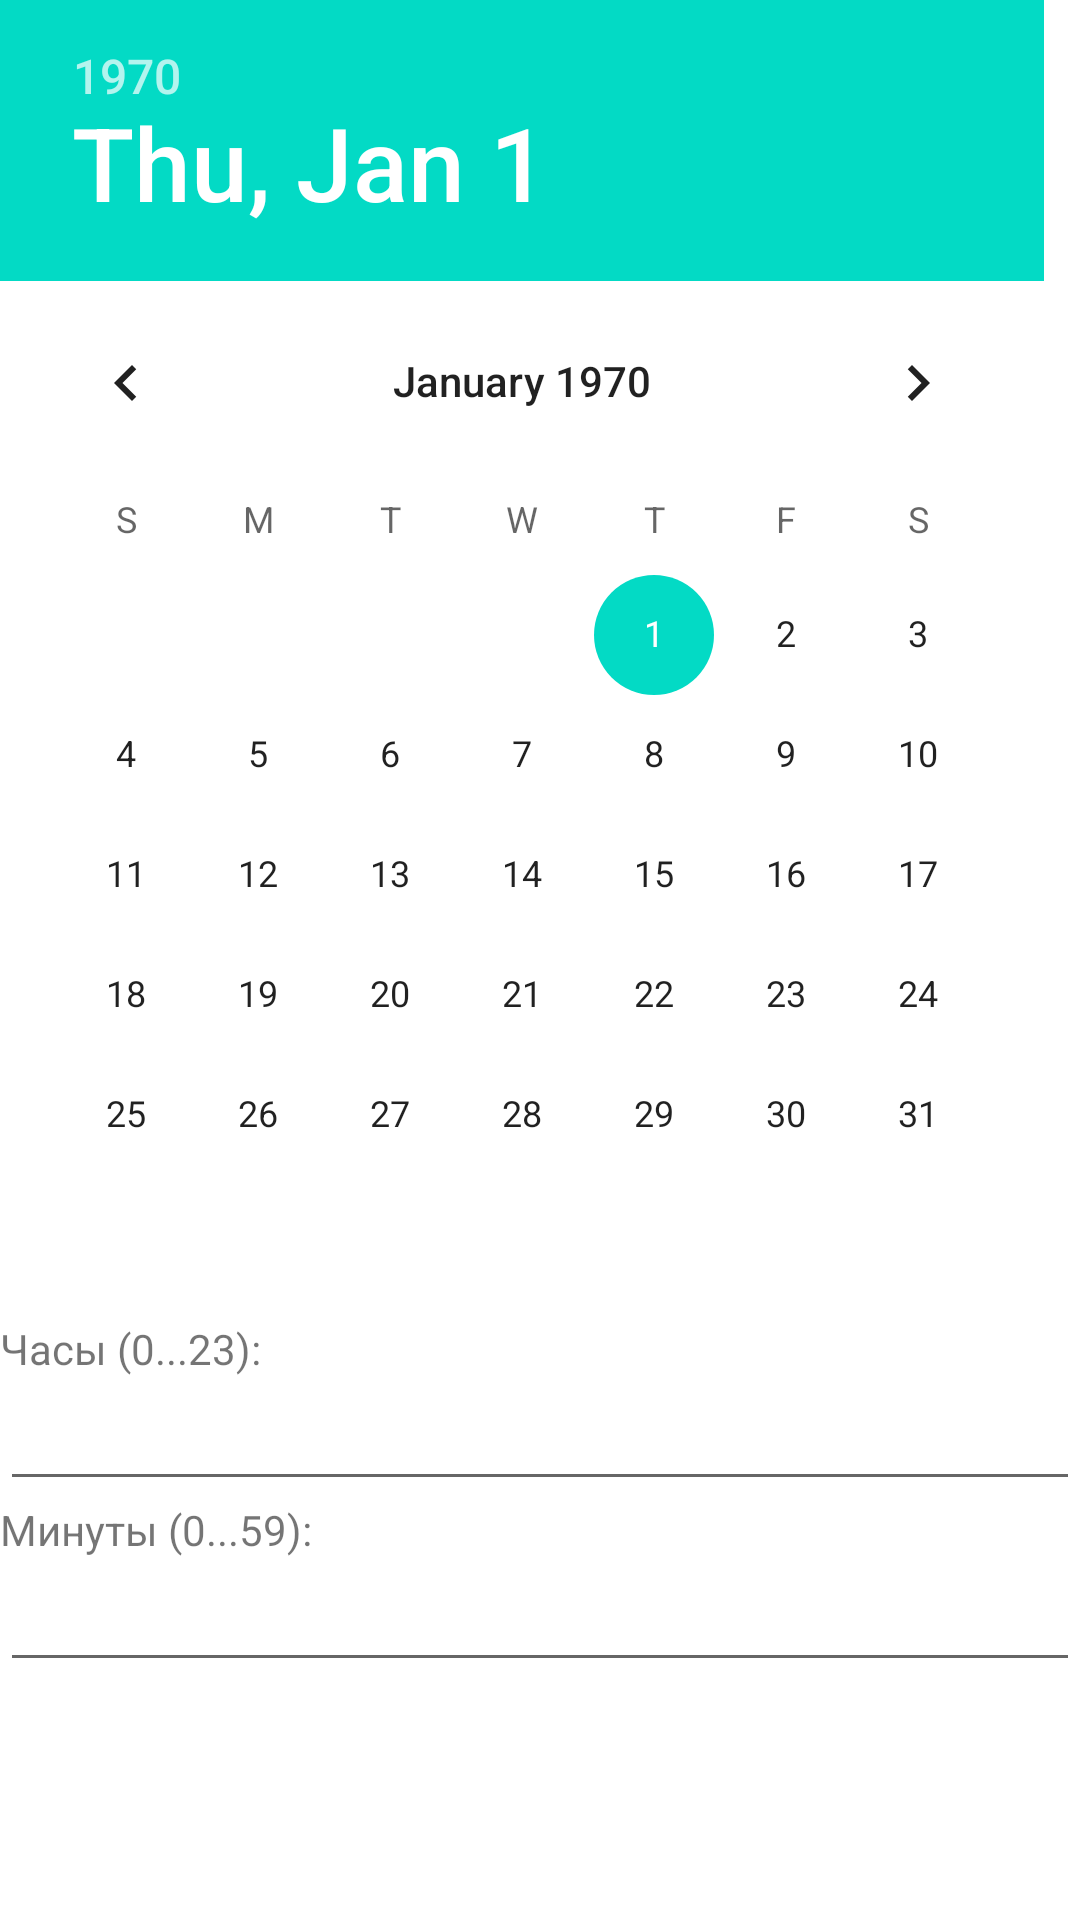

Write the Android layout XML for this screen, with the resource values it uses.
<!-- AndroidManifest.xml: application theme Theme.PayRemind -->
<!-- res/layout/dialog_local_date_time.xml -->
<?xml version="1.0" encoding="utf-8"?>

<RelativeLayout xmlns:android="http://schemas.android.com/apk/res/android"
    xmlns:tools="http://schemas.android.com/tools"
    android:layout_width="match_parent"
    android:layout_height="match_parent">

  <LinearLayout
        android:layout_width="match_parent"
        android:layout_height="match_parent"
        android:columnCount="1"
        android:orientation="vertical">

        <DatePicker xmlns:android="http://schemas.android.com/apk/res/android"
            android:id="@+id/dialog_date_picker"
            android:layout_width="match_parent"
            android:layout_height="440dp"
            android:calendarViewShown="false"/>

      <TextView
          android:layout_width="match_parent"
          android:layout_height="wrap_content"
          android:text="@string/pay_exec_h"/>

      <EditText
          android:id="@+id/pay_exec_hours"
          android:layout_width="match_parent"
          android:layout_height="wrap_content"
          android:textColor="@android:color/black"
          android:textSize="18sp"/>

      <TextView
          android:layout_width="match_parent"
          android:layout_height="wrap_content"
          android:text="@string/pay_exec_m"/>

      <EditText
          android:id="@+id/pay_exec_minutes"
          android:layout_width="match_parent"
          android:layout_height="wrap_content"
          android:textColor="@android:color/black"
          android:textSize="18sp"/>

</LinearLayout>

</RelativeLayout>
<!-- resources referenced by this layout -->
<resources>
  <string name="pay_exec_h">Часы (0...23):</string>
  <string name="pay_exec_m">Минуты (0...59):</string>
  <style name="Theme.PayRemind" parent="Theme.MaterialComponents.DayNight.DarkActionBar">
          
          <item name="colorPrimary">@color/purple_500</item>
          <item name="colorPrimaryVariant">@color/purple_700</item>
          <item name="colorOnPrimary">@color/white</item>
          
          <item name="colorSecondary">@color/teal_200</item>
          <item name="colorSecondaryVariant">@color/teal_700</item>
          <item name="colorOnSecondary">@color/black</item>
          
          <item name="android:statusBarColor" tools:targetApi="l">?attr/colorPrimaryVariant</item>
          
      </style>
  <!-- not gathered from this repository: default colours our renderer supplied (Android Studio template values) -->
  <color name="purple_500">#FF6200EE</color>
  <color name="purple_700">#FF3700B3</color>
  <color name="teal_200">#FF03DAC5</color>
  <color name="teal_700">#FF018786</color>
  <color name="black">#FF000000</color>
  <color name="white">#FFFFFFFF</color>
</resources>
